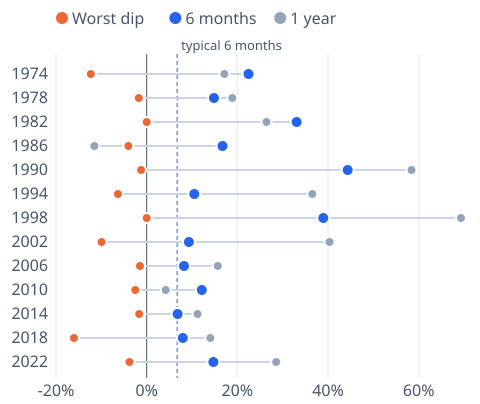

The table this chart was drawn from, first rows:
case, worst_along_way, change_182d, change_365d
1974, -0.1232, 0.2246, 0.1714
1978, -0.0173, 0.1486, 0.1889
1982, 0.0000, 0.3308, 0.2643
1986, -0.0403, 0.1673, -0.1154
1990, -0.0122, 0.4434, 0.5842
1994, -0.0632, 0.1050, 0.3653
1998, 0.0000, 0.3896, 0.6934
2002, -0.0995, 0.0932, 0.4032
2006, -0.0148, 0.0824, 0.1569
2010, -0.0251, 0.1216, 0.0420
2014, -0.0164, 0.0683, 0.1122
2018, -0.1604, 0.0797, 0.1403
2022, -0.0380, 0.1473, 0.2858
